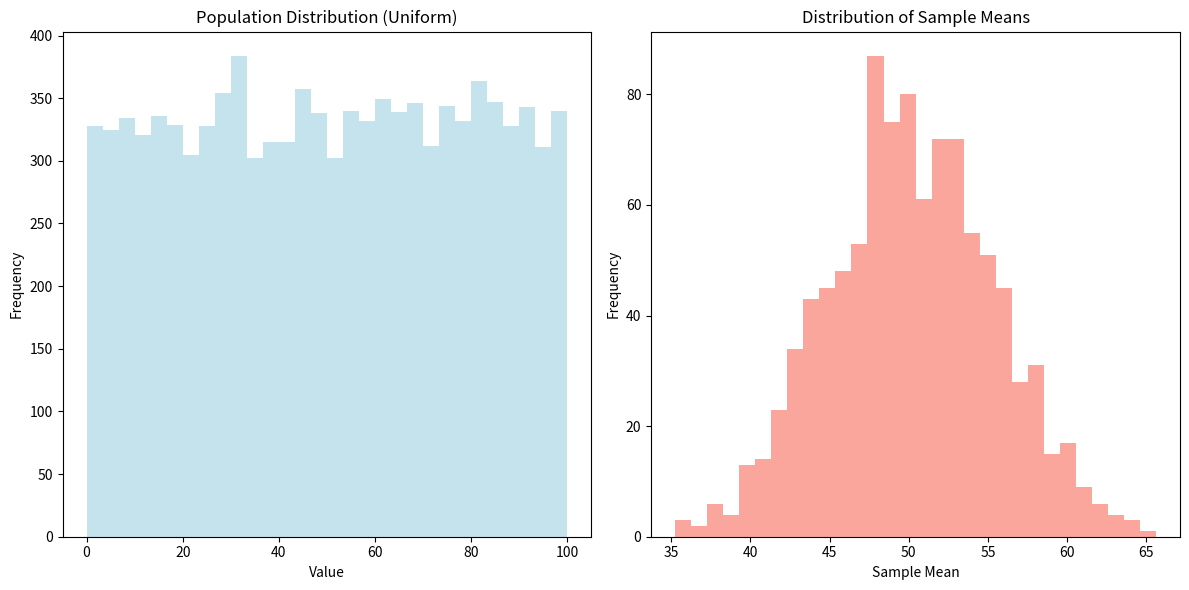

This chart was generated by the following Python code:
import sys
'''
The central limit theorem states that distribution of sample mean approaches a 
normal distribution as sample size becomes large, regardless of the original distribution 
of data. This theorem is important because it justifies the use of
normal distribution-based techniques in inferential statistics and model evaluation.
'''
import numpy as np
import matplotlib.pyplot as plt

# Parameters
population_size = 10000  # Size of the population
sample_size = 30         # Size of each sample
num_samples = 1000       # Number of samples

# Generate a population from a uniform distribution
population = np.random.uniform(low=0, high=100, size=population_size)

# Collect sample means
sample_means = []
for _ in range(num_samples):
    sample = np.random.choice(population, size=sample_size)
    sample_means.append(np.mean(sample))
# Plotting
plt.figure(figsize=(12, 6))

# Plot the population distribution
plt.subplot(1, 2, 1)
plt.hist(population, bins=30, color='lightblue', alpha=0.7)
plt.title('Population Distribution (Uniform)')
plt.xlabel('Value')
plt.ylabel('Frequency')

# Plot the sample means distribution
plt.subplot(1, 2, 2)
plt.hist(sample_means, bins=30, color='salmon', alpha=0.7)
plt.title('Distribution of Sample Means')
plt.xlabel('Sample Mean')
plt.ylabel('Frequency')

plt.tight_layout()
plt.show()
